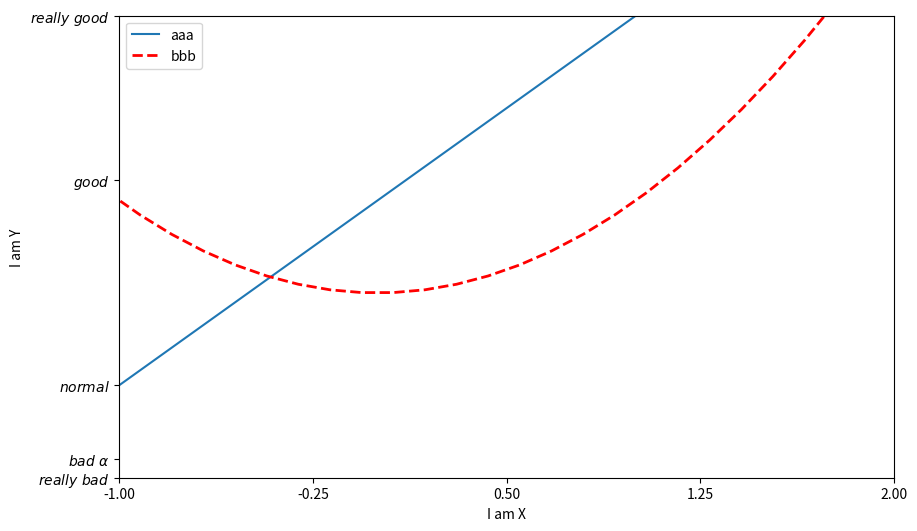

Source code (Python):
import matplotlib.pyplot as plt
import numpy as np

x = np.linspace(-3, 3, 50)
y1 = 2*x + 1
y2 = x**2

plt.figure(num=2, figsize=(10, 6))  # index + figure size

plt.xlim((-1, 2))  # x range
plt.ylim((-2, 3))  # y range
new_ticks = np.linspace(-1, 2, 5)
print(new_ticks)
plt.xticks(new_ticks)  # 设置x轴刻度：范围是(-1,2);个数是5
# y刻度为[-2, -1.8, -1, 1.22, 3]；对应刻度的名称为[‘really bad’,’bad’,’normal’,’good’, ‘really good’]
# plt.yticks([-2, -1.8, -1, 1.22, 3,],
#            ['really bad', 'bad', 'normal', 'good', 'really good'])
plt.yticks([-2, -1.8, -1, 1.22, 3,],
           [r'$really\ bad$', r'$bad\ \alpha$', r'$normal$', r'$good$', r'$really\ good$'])

# 而且需要注意的是 l1, l2,要以逗号结尾, 因为plt.plot() 返回的是一个列表
l1, = plt.plot(x, y1, label='up')  # 若要传进legned，需要在l1后加个逗号
l2, = plt.plot(x, y2, color='red', linewidth=2.0, linestyle='--', label='down')
# 使用legend绘制多条曲线
plt.legend(handles=[l1, l2,], labels=['aaa', 'bbb'], loc='best')  # loc='upper right'

plt.xlabel('I am X')
plt.ylabel('I am Y')
plt.show()
